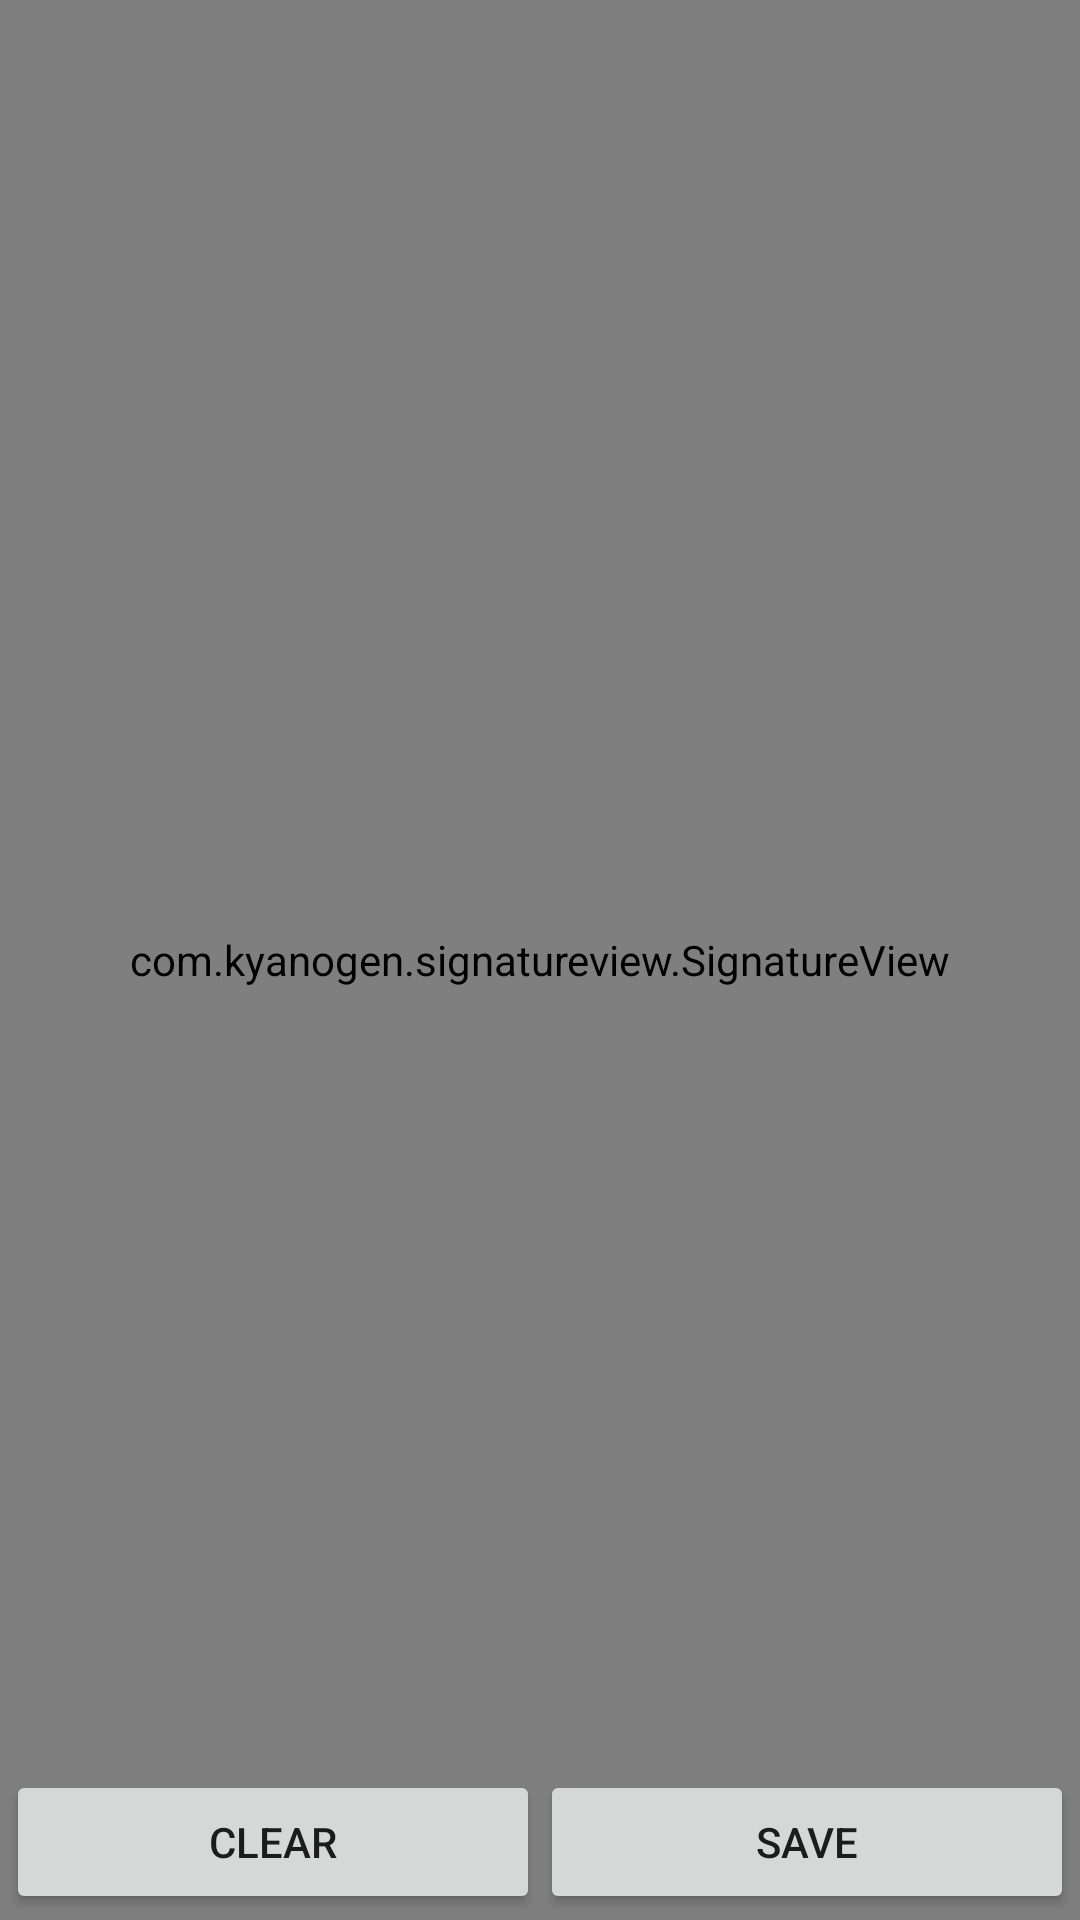

Write the Android layout XML for this screen, with the resource values it uses.
<!-- AndroidManifest.xml: application theme Theme.FormHRDDover -->
<!-- res/layout/activity_signature_view.xml -->
<?xml version="1.0" encoding="utf-8"?>
<androidx.constraintlayout.widget.ConstraintLayout xmlns:android="http://schemas.android.com/apk/res/android"
    xmlns:app="http://schemas.android.com/apk/res-auto"
    xmlns:tools="http://schemas.android.com/tools"
    android:layout_width="match_parent"
    android:orientation="vertical"
    android:layout_height="match_parent"
    tools:context=".ui.formorientationemployee.header.SignatureViewActivity">

    <com.kyanogen.signatureview.SignatureView
        android:id="@+id/signature_view"
        android:layout_width="match_parent"
        android:layout_height="match_parent"
        app:backgroundColor="#ffffff"
        app:enableSignature="true"
        app:layout_constraintBottom_toTopOf="@+id/linearLayout"
        app:penColor="#000000"
        app:penSize="5dp" />

    <LinearLayout
        android:padding="2dp"
        android:id="@+id/linearLayout"
        android:layout_width="match_parent"
        android:layout_height="wrap_content"
        android:orientation="horizontal"
        app:layout_constraintBottom_toBottomOf="parent"
        app:layout_constraintEnd_toEndOf="parent">

        <Button
            android:id="@+id/btn_clear"
            android:layout_width="match_parent"
            android:layout_height="wrap_content"
            android:layout_weight="1"
            android:text="Clear" />

        <Button
            android:id="@+id/btn_save"
            android:layout_width="match_parent"
            android:layout_height="wrap_content"
            android:layout_weight="1"
            android:text="Save" />
    </LinearLayout>
</androidx.constraintlayout.widget.ConstraintLayout>
<!-- resources referenced by this layout -->
<resources>
  <style name="Theme.FormHRDDover" parent="Theme.MaterialComponents.DayNight.DarkActionBar">
          
          <item name="colorPrimary">@color/light</item>
          <item name="colorPrimaryVariant">@color/dark</item>
          <item name="colorOnPrimary">@color/white</item>
          
          <item name="colorSecondary">@color/teal_200</item>
          <item name="colorSecondaryVariant">@color/teal_700</item>
          <item name="colorOnSecondary">@color/black</item>
          
          <item name="android:statusBarColor" tools:targetApi="l">?attr/colorPrimaryVariant</item>
          
      </style>
  <!-- not gathered from this repository: default colours our renderer supplied (Android Studio template values) -->
  <color name="teal_200">#FF03DAC5</color>
  <color name="teal_700">#FF018786</color>
  <color name="black">#FF000000</color>
  <color name="white">#FFFFFFFF</color>
</resources>
